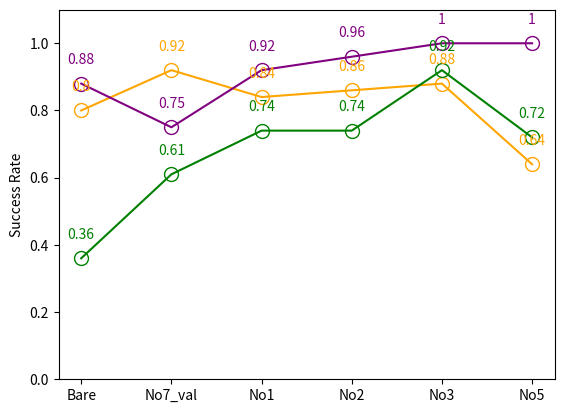

Write the Python code that produced this figure.
import matplotlib.pyplot as plt
#%matplotlib inline

obj1 = [0.8, 0.92, 0.84, 0.86, 0.88, 0.64]
obj2 = [0.88, 0.75, 0.92, 0.96, 1, 1]
obj3 = [0.36, 0.61, 0.74, 0.74, 0.92, 0.72]
x=['Bare', 'No7_val', 'No1', 'No2', 'No3', 'No5']

plt.plot(x, obj1, 'o-', mfc="none", mec="orange", c='orange', ms=10)
#plt.xlabel()
for a, b in zip(x, obj1):
    plt.text(a, b+0.05, (b), ha='center', va='bottom', fontsize=10, c='orange')
plt.ylabel("Success Rate")
plt.ylim(0,1.1)
#plt.title("Graph of the Root-mean-square Error")
plt.show()


plt.plot(x, obj2, 'o-', mfc="none", mec="purple", c='purple', ms=10)
#plt.xlabel()
for a, b in zip(x, obj2):
    plt.text(a, b+0.05, (b), ha='center', va='bottom', fontsize=10, c='purple')
plt.ylabel("Success Rate")
plt.ylim(0,1.1)
#plt.title("Graph of the Root-mean-square Error")
plt.show()


plt.plot(x, obj3, 'o-', mfc="none", mec="g", c='g', ms=10)
#plt.xlabel()
for a, b in zip(x, obj3):
    plt.text(a, b+0.05, (b), ha='center', va='bottom', fontsize=10, c='g')
plt.ylabel("Success Rate")
plt.ylim(0,1.1)
#plt.title("Graph of the Root-mean-square Error")
plt.show()

'''
plt.legend()
#plt.xlabel()
plt.ylabel("Success Rate")
plt.ylim(0,)
#plt.title("Graph of the Root-mean-square Error")
plt.show()
'''

